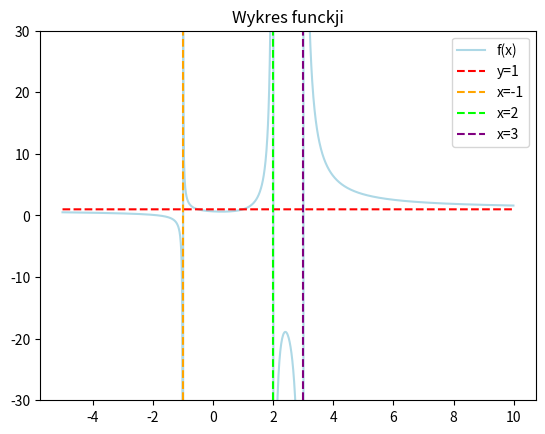

This figure's Python source:
import numpy as np
import pandas as pd
import matplotlib.pyplot as plt

x = np.arange(-5, 10, step=0.01)
y = (4-x+x**3)/(6+x-4*x**2+x**3)

plt.plot(x, y, color='lightblue')
plt.ylim(-30, 30)

#asymptota pozioma
av = np.ones(len(x))
plt.plot(x, av, linestyle='dashed', color='red')

#asymptoty pionowe
x1 = [-1, -1]
y1 = [-30, 30]
plt.plot(x1, y1, linestyle='dashed', color='orange')

x2 = [2, 2]
plt.plot(x2, y1, linestyle='dashed', color='lime')

x3 = [3, 3]
plt.plot(x3, y1, linestyle='dashed', color='purple')

#stylowanie
plt.title("Wykres funckji")
plt.legend(['f(x)', 'y=1', 'x=-1', 'x=2', 'x=3'])
plt.savefig("zad1.pdf", format="pdf")
plt.show()

